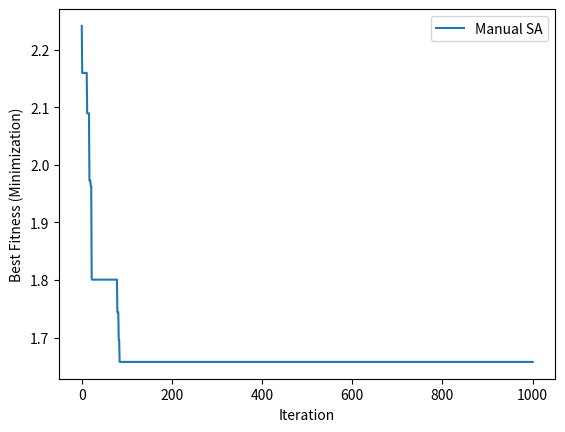

The script that saved this image:
# -*- coding: utf-8 -*-
"""
    @author: 数模加油站
    @time  : 2025/10/21 11:48
    @file  : SA_math.py
"""

import numpy as np
import matplotlib.pyplot as plt


# 1. 问题参数
def f(x):
    """目标函数（最小化）"""
    return x * np.sin(10 * np.pi * x) + 2.0


LB, UB = -1, 3  # 变量范围
INIT_TEMP = 100.0  # 初始温度（足够高，允许初期探索）
COOLING_RATE = 0.95  # 降温系数（接近1，缓慢降温）
MAX_ITER = 1000  # 总迭代次数
STEP_SIZE = 0.02  # 邻域搜索步长


# 2. 模拟退火主逻辑
def simulated_annealing():
    # 初始化当前解（随机在范围内取值）
    current_x = np.random.uniform(LB, UB)
    current_f = f(current_x)

    # 记录最优解
    best_x = current_x
    best_f = current_f

    # 记录每步最优值（用于绘图）
    best_history = [best_f]

    temp = INIT_TEMP  # 当前温度

    for i in range(MAX_ITER):
        # 生成邻域解（在当前解附近随机扰动）
        new_x = current_x + np.random.uniform(-STEP_SIZE, STEP_SIZE)
        new_x = np.clip(new_x, LB, UB)  # 确保在范围内
        new_f = f(new_x)

        # 计算能量差（目标函数差）
        delta_f = new_f - current_f  # 最小化问题：delta_f < 0 表示新解更优

        # Metropolis准则：接受新解的概率
        if delta_f < 0:
            # 新解更优，直接接受
            current_x, current_f = new_x, new_f
        else:
            # 新解较差，按概率接受（温度越高，接受概率越大）
            prob = np.exp(-delta_f / temp)
            if np.random.rand() < prob:
                current_x, current_f = new_x, new_f

        # 更新全局最优
        if current_f < best_f:
            best_x, best_f = current_x, current_f

        # 记录当前最优
        best_history.append(best_f)

        # 降温（指数衰减）
        temp *= COOLING_RATE

    return best_x, best_f, best_history


# 3. 运行并输出结果
best_x_manual, best_f_manual, history_manual = simulated_annealing()
print(f"手动SA最优解：x = {best_x_manual:.4f}, f(x) = {best_f_manual:.4f}")

plt.plot(history_manual, label="Manual SA")
plt.xlabel("Iteration")
plt.ylabel("Best Fitness (Minimization)")
plt.legend()
plt.show()
